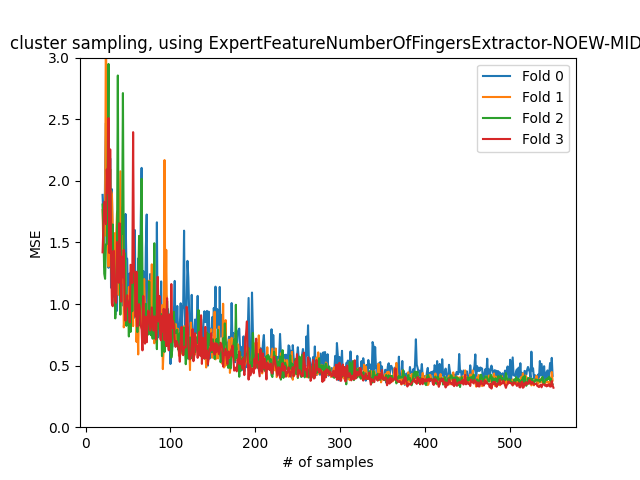

Values plotted in this chart, from the file beside it:
Min samples: 20
Amount of transitions: 735
Test set_size: 150
Sampling method: cluster
Amount of repeats per sample point: 3
Feature Extractor: ExpertFeatureNumberOf…
Seed: 11
MSEs
1.886, 1.699, 1.3, 2.061, 2.469, 1.639, 2.707, 1.294, 1.375, 2.182, 1.132, 1.932, 1.448, 1.06, 1.291, 0.9104, 1.342, 0.9452, 1.388, 1.352, 1.414, 1.166, 1.363, 1.644
1.763, 1.447, 1.618, 1.555, 3.497, 1.723, 1.616, 1.304, 1.564, 1.802, 1.917, 1.892, 1.601, 1.206, 1.575, 1.162, 1.551, 1.737, 1.759, 1.074, 1.554, 2.077, 1.178, 1.175
1.807, 1.577, 1.246, 1.204, 1.483, 1.486, 2.048, 2.949, 1.434, 2.096, 1.413, 1.25, 1.646, 1.185, 1.139, 0.8832, 1.158, 1.403, 2.855, 1.223, 1.486, 0.9138, 1.62, 1.571
1.419, 1.631, 1.829, 1.742, 1.648, 2.093, 1.902, 2.509, 1.414, 2.255, 1.399, 1.006, 0.9822, 1.433, 1.185, 1.025, 1.01, 1.503, 1.223, 1.172, 1.656, 1.373, 1.019, 1.383
MAPEs
0.4388, 0.418, 0.3606, 0.4187, 0.4546, 0.3296, 0.47, 0.4036, 0.3511, 0.414, 0.3608, 0.3927, 0.3185, 0.2949, 0.3291, 0.2974, 0.3155, 0.2976, 0.3403, 0.346, 0.3381, 0.3041, 0.3562, 0.3093
0.4812, 0.3899, 0.4824, 0.4249, 0.5466, 0.4166, 0.3955, 0.3827, 0.4104, 0.4539, 0.4366, 0.4009, 0.3866, 0.4066, 0.3718, 0.3747, 0.3805, 0.4126, 0.4204, 0.3314, 0.3401, 0.3971, 0.361, 0.3668
0.4481, 0.4618, 0.3235, 0.3758, 0.3945, 0.3485, 0.4213, 0.4746, 0.3518, 0.4661, 0.3702, 0.3852, 0.4209, 0.3351, 0.3287, 0.3082, 0.324, 0.365, 0.338, 0.3181, 0.2896, 0.2965, 0.3835, 0.3451
0.36, 0.3694, 0.4412, 0.3949, 0.395, 0.3899, 0.3477, 0.3817, 0.3137, 0.4064, 0.3515, 0.3338, 0.3239, 0.3614, 0.3212, 0.3313, 0.3132, 0.3376, 0.3388, 0.3031, 0.3617, 0.31, 0.2997, 0.3477
